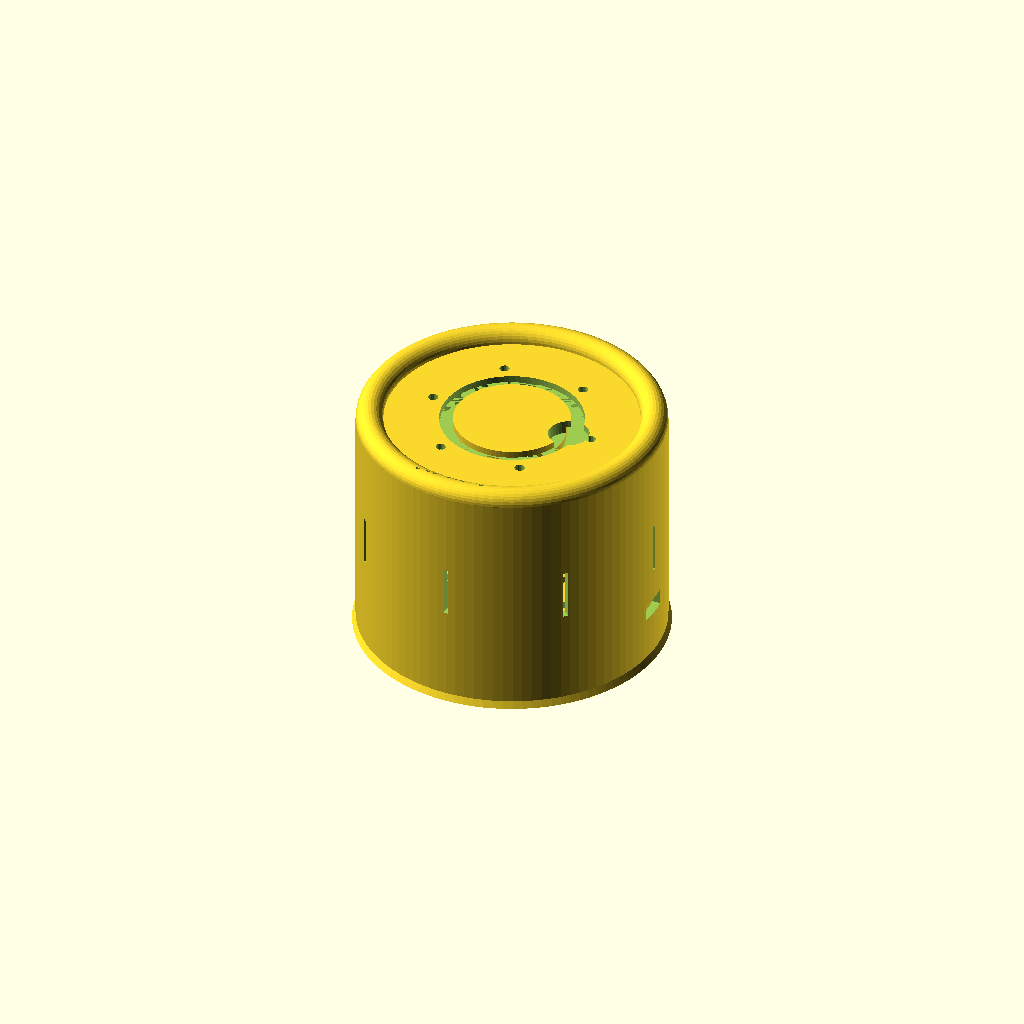
Cell 1 — every parameter at its default value.
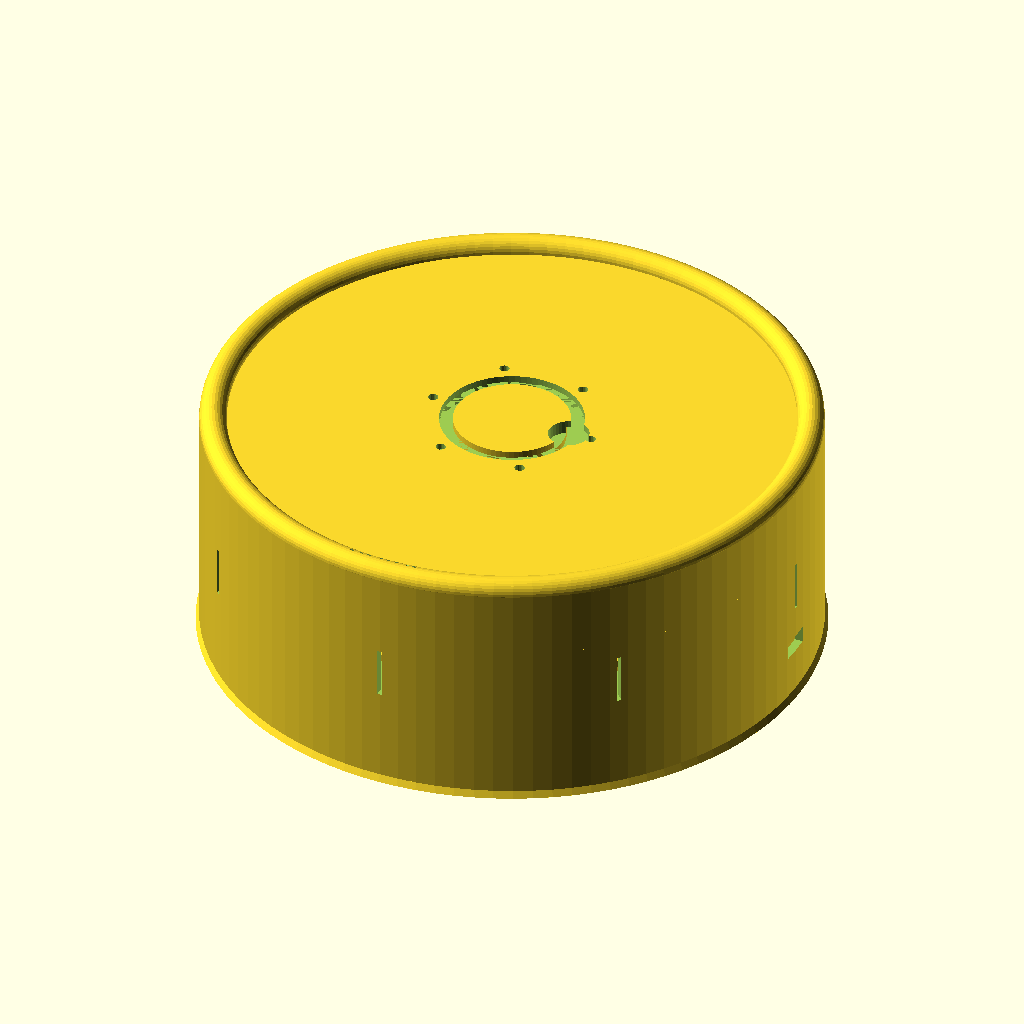
Cell 2 — enclosure_diameter set to 180, the other parameters unchanged.
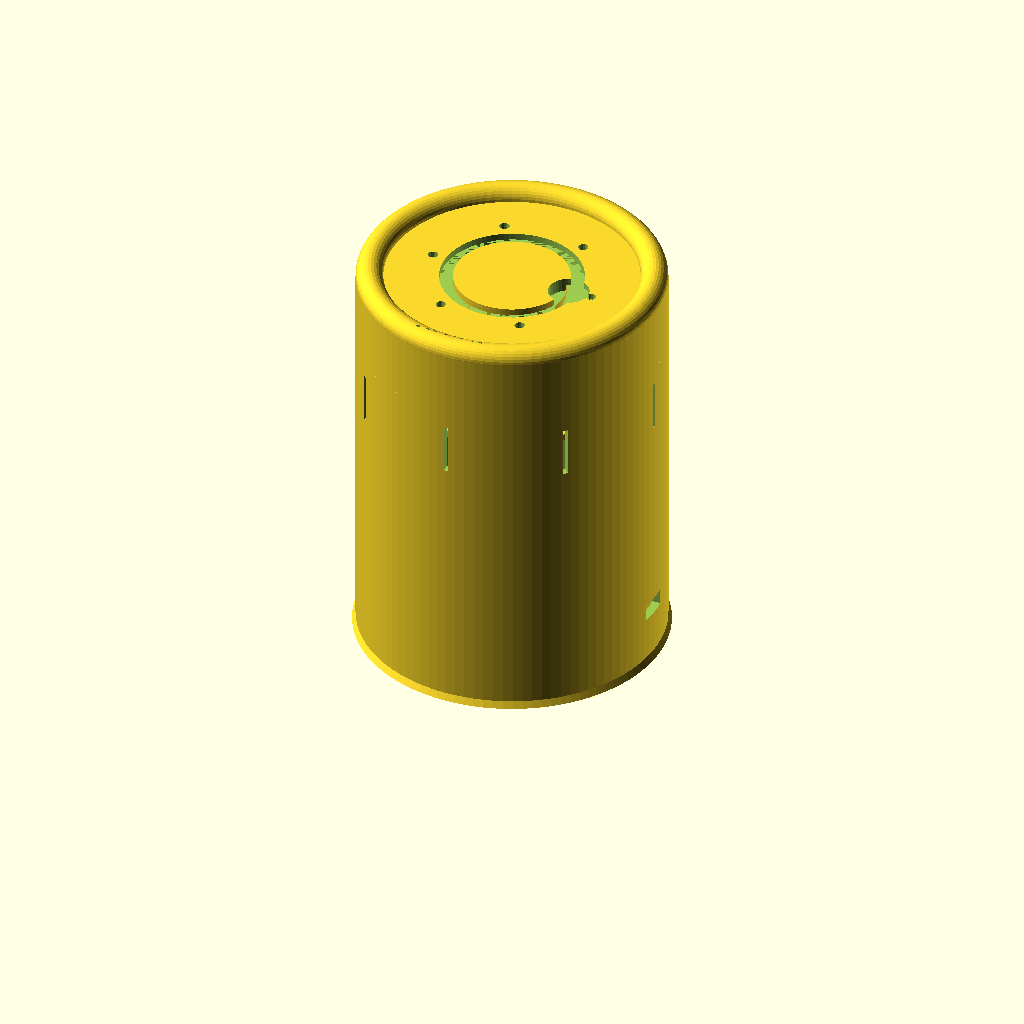
Cell 3: the same model with base_height = 100.
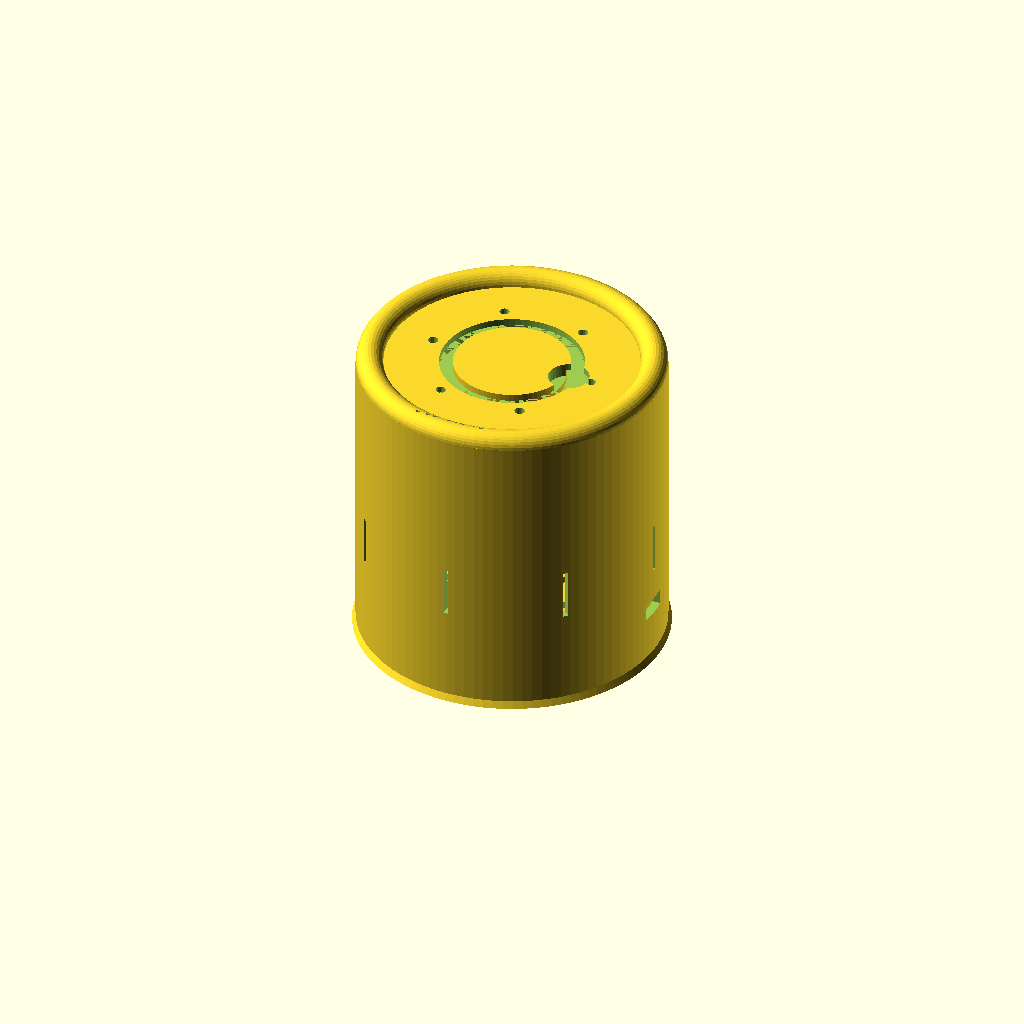
Cell 4: top_height = 40 (everything else at default).
All cells are drawn from one camera (rotation 55°, 0°, 25°, orthographic, colour scheme Cornfield), so only the parameter changes between them.
OpenSCAD source file 3d-models/voice-satellite-echo-enclosure-v1.scad:
// Voice Satellite - Amazon Echo Style Enclosure (TRULY PRINTABLE)
// Designed for ESP32-S3 with LED Ring, I2S Microphone/Speaker
//
// DESIGN PHILOSOPHY:
// - ZERO floating geometry
// - Everything prints from bed up OR dome down
// - No fancy clips or retention features
// - Simple ledges and friction fit
//
// Print Settings:
// - Material: PLA or PETG
// - Layer Height: 0.2mm
// - Infill: 20%
// - Supports: NONE

// ============================================
// PARAMETERS
// ============================================

// Main enclosure dimensions
enclosure_diameter = 90;
wall_thickness = 2.5;
base_height = 50;
top_height = 20;

// LED Ring specifications
led_ring_outer_diameter = 44;
led_ring_inner_diameter = 32;

// Speaker specifications
speaker_diameter = 45;
speaker_grill_hole_size = 2;
speaker_grill_spacing = 4;

// Button specifications
button_diameter = 12;
button_offset_from_center = 18;

// Microphone ports
mic_hole_diameter = 3;
mic_hole_count = 6;
mic_ring_radius = 25;

// ESP32-S3 mounting
esp32_width = 25.4;
esp32_length = 50.8;
esp32_mount_height = 8;

// Cable management
usb_port_width = 10;
usb_port_height = 5;
usb_port_from_bottom = 15;

// Ventilation
vent_slot_width = 1.5;
vent_slot_height = 15;
vent_slot_count = 8;

// Assembly tolerances
assembly_gap = 0.3;

// Rendering selection
part_to_render = "all";  // Options: "all", "base", "top", "speaker_platform"

// Speaker platform support system
speaker_platform_height = base_height - 10;  // Height where platform sits
support_ring_width = 2;                       // How far ring extends inward from wall
platform_thickness = 2;                       // Thickness of speaker platform
support_beam_width = 8;                       // Width of cross-support beams
inner_ring_width = 5;                         // Width of inner speaker mounting ring

// ============================================
// RENDERING
// ============================================

if (part_to_render == "all") {
    base_assembly();
    translate([0, 0, base_height - 0.1])
        top_cap_assembly();
    speaker_platform_assembly();
}
else if (part_to_render == "base") {
    base_assembly();
}
else if (part_to_render == "top") {
    top_cap_assembly();
}
else if (part_to_render == "speaker_platform") {
    speaker_platform_assembly();
}

// ============================================
// BASE ASSEMBLY
// ============================================

module base_assembly() {
    difference() {
        union() {
            // Main cylindrical body
            cylinder(h = base_height, d = enclosure_diameter, $fn = 100);

            // Tapered base ring (connected to main body)
            cylinder(h = 2, d1 = enclosure_diameter + 2, d2 = enclosure_diameter, $fn = 100);
        }

        // Hollow interior
        translate([0, 0, wall_thickness])
            cylinder(h = base_height, d = enclosure_diameter - wall_thickness * 2, $fn = 100);

        // USB-C port cutout
        translate([enclosure_diameter/2 - wall_thickness - 1, -usb_port_width/2, usb_port_from_bottom])
            cube([wall_thickness + 2, usb_port_width, usb_port_height]);

        // Ventilation slots
        for (i = [0:vent_slot_count-1]) {
            rotate([0, 0, i * (360/vent_slot_count)])
                translate([enclosure_diameter/2 - wall_thickness - 0.5, -vent_slot_width/2, base_height - vent_slot_height - 5])
                    cube([wall_thickness + 1, vent_slot_width, vent_slot_height]);
        }

        // Snap-fit groove (cut into top rim)
        translate([0, 0, base_height - 3])
            difference() {
                cylinder(h = 3.5, d = enclosure_diameter - wall_thickness * 1.5, $fn = 100);
                translate([0, 0, -1])
                    cylinder(h = 5.5, d = enclosure_diameter - wall_thickness * 2 - 1.5, $fn = 100);
            }
    }

    // ESP32-S3 mounting system (USB port aligned to wall cutout)
    // Board positioned so USB port faces the cutout
    esp32_usb_height = usb_port_from_bottom + usb_port_height/2 - 2;  // Align USB port center
    esp32_board_to_edge = 5;  // Distance from edge of enclosure
    esp32_center_x = enclosure_diameter/2 - wall_thickness - esp32_board_to_edge - esp32_length/2;

    // Header pin specifications
    header_pin_spacing = 22.86;  // Distance between inner edges of header rows (standard 0.9")
    header_slot_width = 3.0;     // Width of slot for header pins (2.54mm pin pitch + tolerance)
    header_slot_depth = 8;       // Depth of slot for pins to insert

    // Platform with header pin slots
    difference() {
        // Solid platform base
        translate([esp32_center_x - esp32_length/2 - 2, -esp32_width/2 - 2, wall_thickness]) {
            cube([esp32_length + 4, esp32_width + 4, esp32_usb_height]);
        }

        // Slot 1: Left side header pins
        translate([esp32_center_x - esp32_length/2, -header_pin_spacing/2 - header_slot_width/2, wall_thickness + esp32_usb_height - header_slot_depth]) {
            cube([esp32_length, header_slot_width, header_slot_depth + 1]);
        }

        // Slot 2: Right side header pins
        translate([esp32_center_x - esp32_length/2, header_pin_spacing/2 - header_slot_width/2, wall_thickness + esp32_usb_height - header_slot_depth]) {
            cube([esp32_length, header_slot_width, header_slot_depth + 1]);
        }
    }

    // Continuous support ring (360° ledge around inner wall)
    translate([0, 0, speaker_platform_height]) {
        difference() {
            // Full ring
            cylinder(h = platform_thickness, d = enclosure_diameter - wall_thickness * 2, $fn = 100);
            // Hollow out center, leaving 2mm ring from wall
            translate([0, 0, -1])
                cylinder(h = platform_thickness + 2, d = enclosure_diameter - wall_thickness * 2 - support_ring_width * 2, $fn = 100);
        }
    }

    // Cable routing posts
    for (angle = [45, 135, 225, 315]) {
        rotate([0, 0, angle])
            translate([15, 0, wall_thickness])
                cylinder(h = 10, d = 3, $fn = 20);
    }
}

// ============================================
// TOP CAP - SIMPLE LEDGE DESIGN
// ============================================

module top_cap_assembly() {
    difference() {
        union() {
            // Main cylinder
            cylinder(h = top_height, d = enclosure_diameter, $fn = 100);

            // Rounded dome top
            translate([0, 0, top_height])
                rotate_extrude($fn = 100)
                    translate([enclosure_diameter/2 - 4, 0, 0])
                        circle(r = 4, $fn = 30);

            // Snap-fit ridge (extends from outer wall)
            translate([0, 0, 1.5])
                difference() {
                    cylinder(h = 1.5, d = enclosure_diameter - wall_thickness * 1.5 - assembly_gap, $fn = 100);
                    translate([0, 0, -1])
                        cylinder(h = 4, d = enclosure_diameter - wall_thickness * 2 - 2, $fn = 100);
                }
        }

        // Hollow interior - TWO STAGE DESIGN
        // Stage 1: Lower hollow section (for speaker grill, z = 2.5mm to 10mm)
        translate([0, 0, wall_thickness])
            cylinder(h = 10 - wall_thickness, d = enclosure_diameter - wall_thickness * 2, $fn = 100);

        // Stage 2: Upper hollow section (narrower, leaves material for LED ring ledge, z = 10mm to 12mm)
        translate([0, 0, 10])
            cylinder(h = 2, d = led_ring_inner_diameter - 4, $fn = 80);

        // LED ring recess - TWO-STEP LEDGE
        // Step 1: LED ring PCB pocket (z = 14mm to 18mm)
        // This creates a 2mm thick ledge at z=12-14mm for the LED ring to rest on
        translate([0, 0, top_height - 6])
            difference() {
                cylinder(h = 4, d = led_ring_outer_diameter + assembly_gap * 2, $fn = 80);
                cylinder(h = 4, d = led_ring_inner_diameter - assembly_gap * 2, $fn = 80);
            }

        // Step 2: Smaller top opening for light diffusion (z = 18mm to 21mm)
        translate([0, 0, top_height - 2])
            difference() {
                cylinder(h = 3, d = led_ring_outer_diameter - 2, $fn = 80);
                cylinder(h = 3, d = led_ring_inner_diameter + 2, $fn = 80);
            }

        // Speaker grill holes (cut through bottom wall)
        translate([0, 0, -1])
            speaker_grill(speaker_diameter - 5, speaker_grill_hole_size, speaker_grill_spacing, wall_thickness + 2);

        // Push button hole (cuts through solid material z = 16-21mm)
        translate([button_offset_from_center, 0, top_height - 4])
            cylinder(h = 5, d = button_diameter, $fn = 40);

        // Microphone ports (cut through solid material z = 18-21mm)
        for (i = [0:mic_hole_count-1]) {
            rotate([0, 0, i * (360/mic_hole_count)])
                translate([mic_ring_radius, 0, top_height - 2])
                    cylinder(h = 3, d = mic_hole_diameter, $fn = 20);
        }

        // Text label on dome
        translate([0, -enclosure_diameter/2 + 6, top_height + 2.5])
            rotate([90, 0, 0])
                linear_extrude(height = 0.8)
                    text("VOICE", size = 6, halign = "center", valign = "center", font = "Liberation Sans:style=Bold");
    }
}

// ============================================
// SPEAKER PLATFORM (SEPARATE PIECE - SLIDES INTO BASE)
// ============================================

module speaker_platform_assembly() {
    // Calculate dimensions
    outer_diameter = enclosure_diameter - wall_thickness * 2 - support_ring_width * 2 - assembly_gap;
    inner_diameter = speaker_diameter - inner_ring_width * 2;

    difference() {
        union() {
            // Outer circle (sits on support ring in base)
            difference() {
                cylinder(h = platform_thickness, d = outer_diameter, $fn = 100);
                // Hollow out most of it, leaving outer rim
                translate([0, 0, -1])
                    cylinder(h = platform_thickness + 2, d = outer_diameter - inner_ring_width * 2, $fn = 100);
            }

            // Inner circle (speaker mounting ring)
            difference() {
                cylinder(h = platform_thickness, d = speaker_diameter, $fn = 80);
                translate([0, 0, -1])
                    cylinder(h = platform_thickness + 2, d = inner_diameter, $fn = 80);
            }

            // Two cross-support beams (full diameter)
            // Beam 1: horizontal
            translate([-outer_diameter/2, -support_beam_width/2, 0])
                cube([outer_diameter, support_beam_width, platform_thickness]);

            // Beam 2: vertical
            translate([-support_beam_width/2, -outer_diameter/2, 0])
                cube([support_beam_width, outer_diameter, platform_thickness]);
        }

        // No center cutout - beams provide full support
    }
}

// ============================================
// HELPER MODULES
// ============================================

module speaker_grill(diameter, hole_size, spacing, depth) {
    rows = floor(diameter / spacing);

    for (x = [-rows/2:rows/2]) {
        for (y = [-rows/2:rows/2]) {
            offset_x = x * spacing;
            offset_y = y * spacing + (x % 2) * (spacing / 2);

            if (sqrt(offset_x * offset_x + offset_y * offset_y) < diameter / 2) {
                translate([offset_x, offset_y, -1])
                    cylinder(h = depth, d = hole_size, $fn = 6);
            }
        }
    }
}

// ============================================
// ASSEMBLY INSTRUCTIONS
// ============================================

// PRINT SETTINGS:
//
// BASE:
// - Set: part_to_render = "base";
// - Orientation: UPRIGHT
// - Supports: NONE
// - Layer height: 0.2mm
// - Infill: 20%
//
// TOP CAP:
// - Set: part_to_render = "top";
// - Orientation: UPSIDE DOWN (dome on bed)
// - Supports: NONE
// - Layer height: 0.2mm
// - Infill: 20%
// - Material: White/Natural PLA for LED diffusion (or match base color)
//
// SPEAKER PLATFORM:
// - Set: part_to_render = "speaker_platform";
// - Orientation: FLAT (tabs facing up)
// - Supports: NONE
// - Layer height: 0.2mm
// - Infill: 30% (stronger for speaker weight)
//
// ASSEMBLY ORDER:
//
// 1. Install ESP32-S3 in base:
//    - Align header pins with the two slots in the platform
//    - Press down to seat pins into slots
//    - USB port should face the wall cutout
//
// 2. Wire all components (much easier without speaker platform in the way!):
//    - Connect microphone wires
//    - Connect amplifier
//    - Connect LED ring wires (route through center)
//    - Wire button
//    - Route cables using cable routing posts
//
// 3. Install speaker platform:
//    - Align 4 tabs with 4 wall slots (at 22.5°, 112.5°, 202.5°, 292.5°)
//    - Slide platform down into slots (tabs insert into wall)
//    - Platform clicks into place
//
// 4. Mount speaker on platform:
//    - Place speaker face-up on ring
//    - Hot glue or small screws to secure
//    - Connect speaker wires to amplifier
//
// 5. Assemble top cap:
//    - Place LED ring in top cap recess (friction fit)
//    - Add diffuser if using separate acrylic/paper ring
//    - Install push button through top hole
//    - Route microphone to mic port holes
//
// 6. Final assembly:
//    - Snap top cap onto base (click fit)
//    - Connect USB power through rear port
//    - Test all functions!
//
// DISASSEMBLY/SERVICING:
// - Remove top cap (pull straight up)
// - Lift speaker platform straight up (tabs slide out of slots)
// - Full access to all electronics for troubleshooting/upgrades
// - ESP32 pulls straight up out of header slots
//
// BENEFITS OF MODULAR DESIGN:
// ✅ Easy assembly - install ESP32 and wiring before speaker
// ✅ Easy access - remove speaker platform for servicing
// ✅ No supports needed on any part
// ✅ Replaceable components
// ✅ Upgrade-friendly (swap ESP32, speaker, etc.)
//
// LED RING OPTIONS:
// 1. Print top cap in white/translucent PLA (integrated diffusion)
// 2. Cut frosted acrylic ring (44mm OD, 32mm ID, 1-2mm thick)
// 3. Use white paper ring (temporary testing)
// 4. No diffuser (direct LED view)
Parameter table extracted from the source (name, type, default, range or options):
enclosure_diameter: number, default 90
wall_thickness: number, default 2.5
base_height: number, default 50
top_height: number, default 20
led_ring_outer_diameter: number, default 44
led_ring_inner_diameter: number, default 32
speaker_diameter: number, default 45
speaker_grill_hole_size: number, default 2
speaker_grill_spacing: number, default 4
button_diameter: number, default 12
button_offset_from_center: number, default 18
mic_hole_diameter: number, default 3
mic_hole_count: number, default 6
mic_ring_radius: number, default 25
esp32_width: number, default 25.4
esp32_length: number, default 50.8
esp32_mount_height: number, default 8
usb_port_width: number, default 10
usb_port_height: number, default 5
usb_port_from_bottom: number, default 15
vent_slot_width: number, default 1.5
vent_slot_height: number, default 15
vent_slot_count: number, default 8
assembly_gap: number, default 0.3
part_to_render: string, default "all"
support_ring_width: number, default 2
platform_thickness: number, default 2
support_beam_width: number, default 8
inner_ring_width: number, default 5
